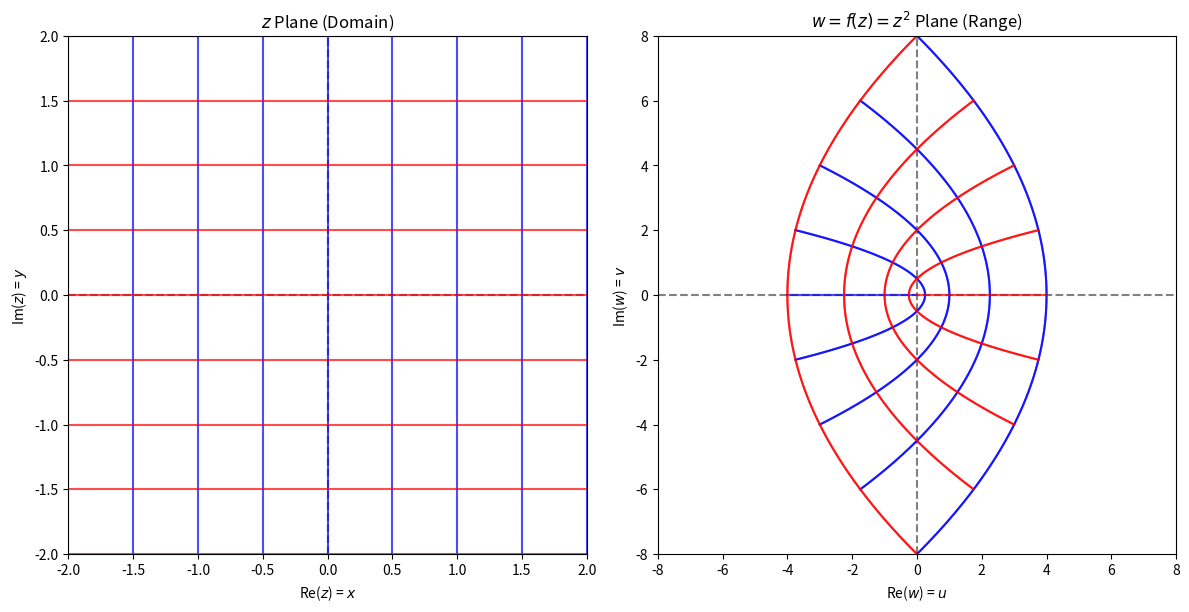

Write the Python code that produced this figure.
import numpy as np
import matplotlib.pyplot as plt

# 定義複變函數 f(z) = z^2
def f(z):
    return z**2

# --- 定義 z 平面 (輸入/定義域) 的網格 ---
# 實部 x 的範圍和網格線
x_min, x_max = -2.0, 2.0
x_lines = np.linspace(x_min, x_max, 9)  # 9 條垂直線

# 虛部 y 的範圍和網格線
y_min, y_max = -2.0, 2.0
y_lines = np.linspace(y_min, y_max, 9)  # 9 條水平線

# 繪圖點的密度
num_points = 100

# --- 繪圖設定 ---
plt.figure(figsize=(12, 6))

# ----------------------------------------------------
# 1. 繪製 z 平面 (輸入/定義域)
# ----------------------------------------------------
plt.subplot(1, 2, 1) # 1 行 2 列的子圖中的第 1 個
ax1 = plt.gca()
ax1.set_title('$z$ Plane (Domain)')
ax1.set_xlabel('Re($z$) = $x$')
ax1.set_ylabel('Im($z$) = $y$')
ax1.set_xlim(x_min, x_max)
ax1.set_ylim(y_min, y_max)
ax1.axhline(0, color='gray', linestyle='--')
ax1.axvline(0, color='gray', linestyle='--')
ax1.set_aspect('equal', adjustable='box') # 確保 x, y 軸比例一致

# 繪製垂直網格線 (x = constant)
for x in x_lines:
    z = x + 1j * np.linspace(y_min, y_max, num_points)
    ax1.plot(z.real, z.imag, color='blue', alpha=0.7)

# 繪製水平網格線 (y = constant)
for y in y_lines:
    z = np.linspace(x_min, x_max, num_points) + 1j * y
    ax1.plot(z.real, z.imag, color='red', alpha=0.7)

# ----------------------------------------------------
# 2. 繪製 w 平面 (輸出/值域)
# ----------------------------------------------------
plt.subplot(1, 2, 2) # 1 行 2 列的子圖中的第 2 個
ax2 = plt.gca()
ax2.set_title('$w = f(z) = z^2$ Plane (Range)')
ax2.set_xlabel('Re($w$) = $u$')
ax2.set_ylabel('Im($w$) = $v$')
ax2.axhline(0, color='gray', linestyle='--')
ax2.axvline(0, color='gray', linestyle='--')
ax2.set_aspect('equal', adjustable='box') 
# 由於 w=z^2，輸出範圍會擴大，我們設定一個更大的範圍
w_max = max(x_max**2, y_max**2) * 2
ax2.set_xlim(-w_max, w_max)
ax2.set_ylim(-w_max, w_max)


# 將 z 平面上的網格點映射到 w 平面並繪製
# 繪製垂直線的映射 (w = f(x + iy))
for x in x_lines:
    z = x + 1j * np.linspace(y_min, y_max, num_points)
    w = f(z)
    ax2.plot(w.real, w.imag, color='blue', alpha=0.7)

# 繪製水平線的映射 (w = f(x + iy))
for y in y_lines:
    z = np.linspace(x_min, x_max, num_points) + 1j * y
    w = f(z)
    ax2.plot(w.real, w.imag, color='red', alpha=0.7)

# 顯示圖形
plt.tight_layout() # 自動調整子圖間距
plt.show()